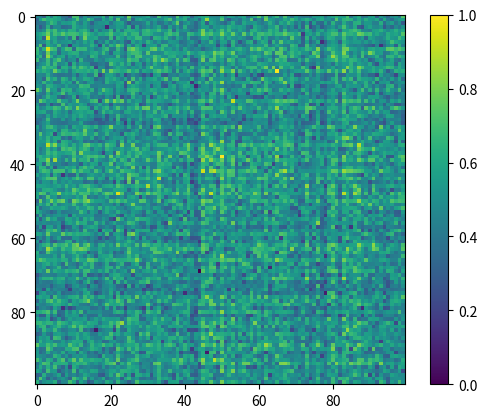

Reproduce this figure in Python.
import numpy as np
import matplotlib.pyplot as plt

from scipy import spatial

def mtx_similar3(arr1:np.ndarray, arr2:np.ndarray) ->float:
    '''
    :param arr1:矩阵1
    :param arr2:矩阵2
    :return:相似度（0~1之间）
    '''
    if arr1.shape != arr2.shape:
        minx = min(arr1.shape[0],arr2.shape[0])
        miny = min(arr1.shape[1],arr2.shape[1])
        differ = arr1[:minx,:miny] - arr2[:minx,:miny]
    else:
        differ = arr1 - arr2
    dist = np.linalg.norm(differ, ord='fro')
    len1 = np.linalg.norm(arr1)
    len2 = np.linalg.norm(arr2)     # 普通模长
    denom = (len1 + len2) / 2
    similar = 1 - (dist / denom)
    return similar


def EuclideanDistances(A, B):
    BT = B.transpose()
    # vecProd = A * BT
    vecProd = np.dot(A, BT)
    # print(vecProd)
    SqA = A ** 2
    # print(SqA)
    sumSqA = np.matrix(np.sum(SqA, axis=1))
    sumSqAEx = np.tile(sumSqA.transpose(), (1, vecProd.shape[1]))
    # print(sumSqAEx)

    SqB = B ** 2
    sumSqB = np.sum(SqB, axis=1)
    sumSqBEx = np.tile(sumSqB, (vecProd.shape[0], 1))
    SqED = sumSqBEx + sumSqAEx - 2 * vecProd
    SqED[SqED < 0] = 0.0
    ED = np.sqrt(SqED)
    return ED

def normalization(data):
    _range = np.max(data) - np.min(data)
    print(np.max(data))
    print(np.min(data))
    return (data - np.min(data)) / _range


matrix_1=np.random.random((50,100)).transpose()
matrix_2=np.random.random((50,100)).transpose()



similar_1=mtx_similar3(matrix_1,matrix_2)
similar_2=EuclideanDistances(matrix_1,matrix_2)
print(similar_1)
print(similar_2)
print((spatial.distance.cdist(matrix_1,matrix_2)).shape)
print(spatial.distance.cdist(matrix_1,matrix_2))
print(normalization(similar_2))

np.savetxt('sample.csv', matrix_2, delimiter=",")


plt.imshow(normalization(similar_2), vmin=0, vmax=1)
plt.colorbar()
plt.show()